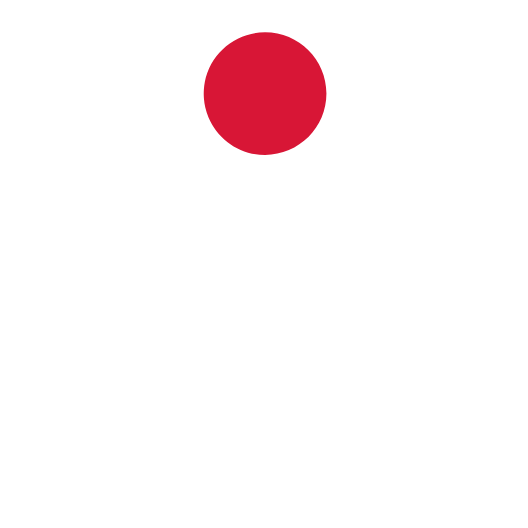
t = 0.00 s
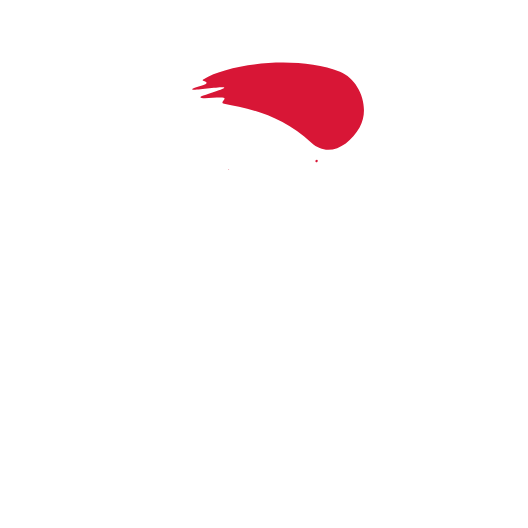
t = 0.45 s
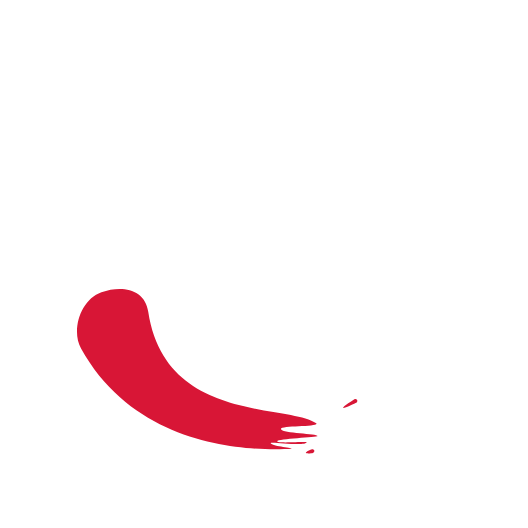
t = 0.90 s
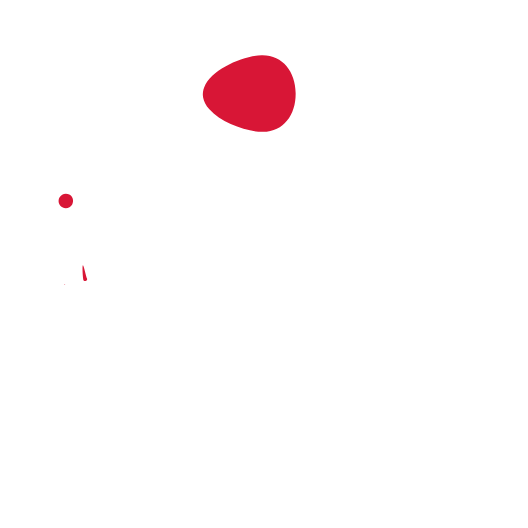
t = 1.35 s
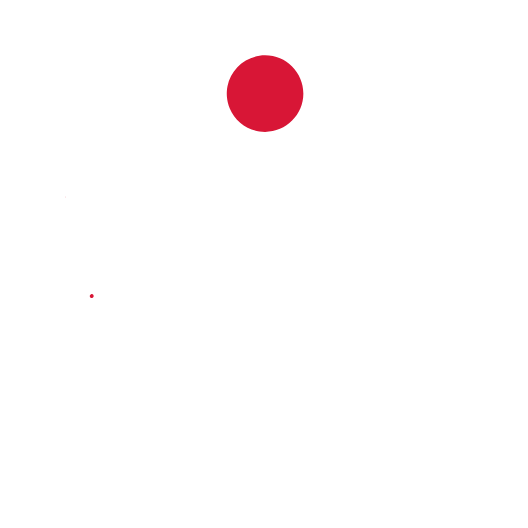
t = 1.47 s
t = 2.24 s: frame unchanged from t = 0.00 s, image omitted

The animated SVG that drew these frames (rendered in a browser with its animation timeline set to each time). Animation: 30 SMIL elements (animate=25,animateTransform=5); one cycle of 2.24 s, repeats indefinitely.

<svg xmlns="http://www.w3.org/2000/svg" xmlns:xlink="http://www.w3.org/1999/xlink" preserveAspectRatio="xMidYMid meet" width="600" height="600" viewBox="0 0 600 600" style="width:100%;height:100%"><g id="_R_G"><g id="_R_G_L_11_G_N_13_T_0_M"><g id="_R_G_L_11_G_N_13_T_0" transform=" translate(295.5, 291.5)"><g id="_R_G_L_11_G" transform=" translate(3.784, -8.842) translate(0, 0)"><path id="_R_G_L_11_G_D_0_P_0" fill="#d81636" fill-opacity="1" fill-rule="nonzero" d=" M-197.12 0 C-197.12,0.21 -197.29,0.38 -197.5,0.38 C-197.71,0.38 -197.87,0.21 -197.87,0 C-197.87,-0.21 -197.71,-0.37 -197.5,-0.37 C-197.29,-0.37 -197.12,-0.21 -197.12,0z "/></g></g></g><g id="_R_G_L_10_G_N_13_T_0_M"><g id="_R_G_L_10_G_N_13_T_0" transform=" translate(295.5, 291.5)"><g id="_R_G_L_10_G" transform=" translate(-25.487, -18.198) rotate(14) translate(0, 0)"><path id="_R_G_L_10_G_D_0_P_0" fill="#d81636" fill-opacity="1" fill-rule="nonzero" d=" M-202.12 0 C-202.12,0.21 -202.29,0.38 -202.5,0.38 C-202.71,0.38 -202.87,0.21 -202.87,0 C-202.87,-0.21 -202.71,-0.37 -202.5,-0.37 C-202.29,-0.37 -202.12,-0.21 -202.12,0z "/></g></g></g><g id="_R_G_L_9_G_N_13_T_0_M"><g id="_R_G_L_9_G_N_13_T_0" transform=" translate(295.5, 291.5)"><g id="_R_G_L_9_G" transform=" translate(-1.5, -24.84) rotate(7) translate(0, 0)"><path id="_R_G_L_9_G_D_0_P_0" fill="#d81636" fill-opacity="1" fill-rule="nonzero" d=" M-202.12 0 C-202.12,0.21 -202.29,0.38 -202.5,0.38 C-202.71,0.38 -202.87,0.21 -202.87,0 C-202.87,-0.21 -202.71,-0.37 -202.5,-0.37 C-202.29,-0.37 -202.12,-0.21 -202.12,0z "/></g></g></g><g id="_R_G_L_8_G_M"><g id="_R_G_L_8_G" transform=" translate(262, 295.66) rotate(-11) translate(0, 0)"><path id="_R_G_L_8_G_D_0_P_0" fill="#d81636" fill-opacity="1" fill-rule="nonzero" d=" M107.47 -230.13 C107.4,-230.01 107.25,-229.96 107.13,-230.03 C107.01,-230.1 106.96,-230.25 107.03,-230.37 C107.1,-230.49 107.25,-230.54 107.37,-230.47 C107.49,-230.4 107.54,-230.25 107.47,-230.13z "/></g></g><g id="_R_G_L_7_G_M"><g id="_R_G_L_7_G" transform=" translate(342, -100.34) rotate(-191) translate(0, 0)"><path id="_R_G_L_7_G_D_0_P_0" fill="#d81636" fill-opacity="1" fill-rule="nonzero" d=" M107.47 -230.13 C107.4,-230.01 107.25,-229.96 107.13,-230.03 C107.01,-230.1 106.96,-230.25 107.03,-230.37 C107.1,-230.49 107.25,-230.54 107.37,-230.47 C107.49,-230.4 107.54,-230.25 107.47,-230.13z "/></g></g><g id="_R_G_L_6_G_M"><g id="_R_G_L_6_G" transform=" translate(112, 11.66) rotate(-262) translate(0, 0)"><path id="_R_G_L_6_G_D_0_P_0" fill="#d81636" fill-opacity="1" fill-rule="nonzero" d=" M107.47 -230.13 C107.4,-230.01 107.25,-229.96 107.13,-230.03 C107.01,-230.1 106.96,-230.25 107.03,-230.37 C107.1,-230.49 107.25,-230.54 107.37,-230.47 C107.49,-230.4 107.54,-230.25 107.47,-230.13z "/></g></g><g id="_R_G_L_5_G_N_13_T_0_M"><g id="_R_G_L_5_G_N_13_T_0" transform=" translate(295.5, 291.5)"><g id="_R_G_L_5_G" transform=" translate(-119.127, -211.088) rotate(181) translate(0, 0)"><path id="_R_G_L_5_G_D_0_P_0" fill="#d81636" fill-opacity="1" fill-rule="nonzero" d=" M94.47 -140.13 C94.4,-140.01 94.25,-139.96 94.13,-140.03 C94.01,-140.1 93.96,-140.25 94.03,-140.37 C94.1,-140.49 94.25,-140.54 94.37,-140.47 C94.49,-140.4 94.54,-140.25 94.47,-140.13z "/></g></g></g><g id="_R_G_L_4_G_N_13_T_0_M"><g id="_R_G_L_4_G_N_13_T_0" transform=" translate(295.5, 291.5)"><g id="_R_G_L_4_G" transform=" translate(4.729, -8.375) translate(0, 0)"><path id="_R_G_L_4_G_D_0_P_0" fill="#d81636" fill-opacity="1" fill-rule="nonzero" d=" M70.71 -176.75 C70.71,-138.25 39.5,-107.04 1,-107.04 C-27.91,-107.04 -52.71,-124.64 -63.27,-149.71 C-64.8,-153.33 -66.03,-157.11 -66.93,-161.02 C-67.67,-164.26 -68.2,-167.59 -68.47,-170.98 C-68.57,-172.16 -68.64,-173.36 -68.68,-174.56 C-68.7,-175.29 -68.71,-176.02 -68.71,-176.75 C-68.71,-178.38 -68.65,-179.99 -68.54,-181.59 C-68.34,-184.49 -67.97,-187.34 -67.43,-190.13 C-61.19,-222.23 -32.92,-246.46 1,-246.46 C39.5,-246.46 70.71,-215.25 70.71,-176.75z "/><path id="_R_G_L_4_G_D_0_P_1" fill="#d81636" fill-opacity="1" fill-rule="nonzero" d="  "/><path id="_R_G_L_4_G_D_1_P_0" fill="#d81636" fill-opacity="1" fill-rule="nonzero" d="  "/><path id="_R_G_L_4_G_D_2_P_0" stroke="#ea690d" stroke-linecap="round" stroke-linejoin="round" fill="none" stroke-width="0" stroke-opacity="1" d="  "/></g></g></g><g id="_R_G_L_3_G_M"><g id="_R_G_L_3_G" transform=" translate(323.383, 57.538) rotate(-11) translate(-130.011, 258.056)"><path id="_R_G_L_3_G_D_0_P_0" fill="#d81636" fill-opacity="1" fill-rule="nonzero" d=" M107.47 -230.13 C107.4,-230.01 107.25,-229.96 107.13,-230.03 C107.01,-230.1 106.96,-230.25 107.03,-230.37 C107.1,-230.49 107.25,-230.54 107.37,-230.47 C107.49,-230.4 107.54,-230.25 107.47,-230.13z "/></g></g><g id="_R_G_L_2_G_M"><g id="_R_G_L_2_G" transform=" translate(287.149, 139.465) rotate(-191) translate(-127.684, 254.11)"><path id="_R_G_L_2_G_D_0_P_0" fill="#d81636" fill-opacity="1" fill-rule="nonzero" d=" M107.47 -230.13 C107.4,-230.01 107.25,-229.96 107.13,-230.03 C107.01,-230.1 106.96,-230.25 107.03,-230.37 C107.1,-230.49 107.25,-230.54 107.37,-230.47 C107.49,-230.4 107.54,-230.25 107.47,-230.13z "/></g></g><g id="_R_G_L_1_G_M"><g id="_R_G_L_1_G" transform=" translate(305.083, 107.911) rotate(-262) translate(-107.25, 230.25)"><path id="_R_G_L_1_G_D_0_P_0" fill="#d81636" fill-opacity="1" fill-rule="nonzero" d=" M107.47 -230.13 C107.4,-230.01 107.25,-229.96 107.13,-230.03 C107.01,-230.1 106.96,-230.25 107.03,-230.37 C107.1,-230.49 107.25,-230.54 107.37,-230.47 C107.49,-230.4 107.54,-230.25 107.47,-230.13z "/></g></g><g id="_R_G_L_0_G_M"><g id="_R_G_L_0_G" transform=" translate(295.083, 97.911) rotate(-451.084) translate(-107.25, 230.25)"><path id="_R_G_L_0_G_D_0_P_0" fill="#d81636" fill-opacity="1" fill-rule="nonzero" d=" M107.47 -230.13 C107.4,-230.01 107.25,-229.96 107.13,-230.03 C107.01,-230.1 106.96,-230.25 107.03,-230.37 C107.1,-230.49 107.25,-230.54 107.37,-230.47 C107.49,-230.4 107.54,-230.25 107.47,-230.13z "/></g></g></g><g id="time_group"/><defs><animate repeatCount="indefinite" dur="2.2355689022355723s" begin="0s" xlink:href="#_R_G_L_11_G_D_0_P_0" fill="freeze" attributeName="d" attributeType="XML" from="M-197.12 0 C-197.12,0.21 -197.29,0.38 -197.5,0.38 C-197.71,0.38 -197.87,0.21 -197.87,0 C-197.87,-0.21 -197.71,-0.37 -197.5,-0.37 C-197.29,-0.37 -197.12,-0.21 -197.12,0z " to="M-179.52 92.26 C-179.44,92.44 -179.52,92.65 -179.69,92.73 C-179.87,92.81 -180.09,92.73 -180.17,92.56 C-180.25,92.38 -180.17,92.16 -179.99,92.08 C-179.81,92 -179.6,92.08 -179.52,92.26z " keyTimes="0;0.2985074;0.3283582;0.4029851;0.4179104;0.4477612;0.4776119;0.5074627;0.5373134;1" values="M-197.12 0 C-197.12,0.21 -197.29,0.38 -197.5,0.38 C-197.71,0.38 -197.87,0.21 -197.87,0 C-197.87,-0.21 -197.71,-0.37 -197.5,-0.37 C-197.29,-0.37 -197.12,-0.21 -197.12,0z ;M-197.12 0 C-197.12,0.21 -197.29,0.38 -197.5,0.38 C-197.71,0.38 -197.87,0.21 -197.87,0 C-197.87,-0.21 -197.71,-0.37 -197.5,-0.37 C-197.29,-0.37 -197.12,-0.21 -197.12,0z ;M-197.62 5.16 C-197.62,6.38 -198.62,7.38 -199.84,7.38 C-201.07,7.38 -202.06,6.38 -202.06,5.16 C-202.06,3.93 -201.07,2.94 -199.84,2.94 C-198.62,2.94 -197.62,3.93 -197.62,5.16z ;M-197.62 25.16 C-197.62,26.38 -198.62,27.41 -199.84,27.41 C-201.07,27.41 -202.06,26.38 -202.06,25.16 C-202.06,23.93 -201.16,9.19 -199.94,9.19 C-198.71,9.19 -197.62,23.93 -197.62,25.16z ;M-197.62 42.66 C-197.27,43.83 -198.62,44.91 -199.84,44.91 C-201.07,44.91 -202.03,43.88 -202.06,42.66 C-202.19,37.69 -200.69,26.28 -199.94,26.69 C-199.08,27.21 -198.87,38.5 -197.62,42.66z ;M-191.05 64.48 C-190.44,65.54 -191.5,66.91 -192.69,67.19 C-193.88,67.47 -195.06,66.69 -195.37,65.5 C-196.64,60.7 -197.81,49.25 -196.99,49.48 C-196.04,49.78 -193.23,60.72 -191.05,64.48z ;M-179.68 88.25 C-179.26,89.4 -179.85,90.71 -181,91.12 C-182.15,91.54 -183.44,90.91 -183.85,89.75 C-184.27,88.6 -188.43,74.43 -187.27,74.01 C-186.12,73.59 -180.1,87.09 -179.68,88.25z ;M-177.83 91.48 C-177.32,92.6 -177.81,93.91 -178.92,94.42 C-180.03,94.93 -181.35,94.44 -181.86,93.33 C-182.37,92.21 -181.88,90.9 -180.77,90.39 C-179.65,89.88 -178.34,90.37 -177.83,91.48z ;M-179.52 92.26 C-179.44,92.44 -179.52,92.65 -179.69,92.73 C-179.87,92.81 -180.09,92.73 -180.17,92.56 C-180.25,92.38 -180.17,92.16 -179.99,92.08 C-179.81,92 -179.6,92.08 -179.52,92.26z ;M-179.52 92.26 C-179.44,92.44 -179.52,92.65 -179.69,92.73 C-179.87,92.81 -180.09,92.73 -180.17,92.56 C-180.25,92.38 -180.17,92.16 -179.99,92.08 C-179.81,92 -179.6,92.08 -179.52,92.26z " keySplines="0.167 0.167 0.833 0.833;0.167 0.167 0.833 0.833;0.167 0.167 0.833 0.833;0.167 0.167 0.833 0.833;0.167 0.167 0.833 0.833;0.167 0.167 0.833 0.833;0.167 0.167 0.833 0.833;0.167 0.167 0.833 0.833;0 0 0 0" calcMode="spline"/><animateTransform repeatCount="indefinite" dur="2.2355689022355723s" begin="0s" xlink:href="#_R_G_L_11_G_N_13_T_0" fill="freeze" attributeName="transform" from="0" to="360" type="rotate" additive="sum" keyTimes="0;0.119403;0.6268657;1" values="0;0;360;360" keySplines="0.397 0 0.497 1;0.397 0 0.497 1;0 0 0 0" calcMode="spline"/><animate repeatCount="indefinite" dur="2.2355689022355723s" begin="0s" xlink:href="#_R_G_L_11_G_N_13_T_0_M" fill="freeze" attributeName="opacity" from="0" to="0" keyTimes="0;0.2985075;0.298509;0.5671642;0.5671642;1" values="0;0;1;1;0;0" keySplines="0 0 0 0;0 0 0 0;0 0 0 0;0 0 0 0;0 0 0 0" calcMode="spline"/><animate repeatCount="indefinite" dur="2.2355689022355723s" begin="0s" xlink:href="#_R_G_L_10_G_D_0_P_0" fill="freeze" attributeName="d" attributeType="XML" from="M-202.12 0 C-202.12,0.21 -202.29,0.38 -202.5,0.38 C-202.71,0.38 -202.87,0.21 -202.87,0 C-202.87,-0.21 -202.71,-0.37 -202.5,-0.37 C-202.29,-0.37 -202.12,-0.21 -202.12,0z " to="M-179.52 92.26 C-179.44,92.44 -179.52,92.65 -179.69,92.73 C-179.87,92.81 -180.09,92.73 -180.17,92.56 C-180.25,92.38 -180.17,92.16 -179.99,92.08 C-179.81,92 -179.6,92.08 -179.52,92.26z " keyTimes="0;0.3432836;0.3731343;0.4477612;0.4626865;0.4925373;0.522388;0.5522388;0.5820896;1" values="M-202.12 0 C-202.12,0.21 -202.29,0.38 -202.5,0.38 C-202.71,0.38 -202.87,0.21 -202.87,0 C-202.87,-0.21 -202.71,-0.37 -202.5,-0.37 C-202.29,-0.37 -202.12,-0.21 -202.12,0z ;M-202.12 0 C-202.12,0.21 -202.29,0.38 -202.5,0.38 C-202.71,0.38 -202.87,0.21 -202.87,0 C-202.87,-0.21 -202.71,-0.37 -202.5,-0.37 C-202.29,-0.37 -202.12,-0.21 -202.12,0z ;M-197.62 5.16 C-197.62,6.38 -198.62,7.38 -199.84,7.38 C-201.07,7.38 -202.06,6.38 -202.06,5.16 C-202.06,3.93 -201.07,2.94 -199.84,2.94 C-198.62,2.94 -197.62,3.93 -197.62,5.16z ;M-197.62 25.16 C-197.62,26.38 -198.62,27.41 -199.84,27.41 C-201.07,27.41 -202.06,26.38 -202.06,25.16 C-202.06,23.93 -201.16,9.19 -199.94,9.19 C-198.71,9.19 -197.62,23.93 -197.62,25.16z ;M-197.62 42.66 C-197.27,43.83 -198.62,44.91 -199.84,44.91 C-201.07,44.91 -202.03,43.88 -202.06,42.66 C-202.19,37.69 -200.69,26.28 -199.94,26.69 C-199.08,27.21 -198.87,38.5 -197.62,42.66z ;M-191.05 64.48 C-190.44,65.54 -191.5,66.91 -192.69,67.19 C-193.88,67.47 -195.06,66.69 -195.37,65.5 C-196.64,60.7 -197.81,49.25 -196.99,49.48 C-196.04,49.78 -193.23,60.72 -191.05,64.48z ;M-179.68 88.25 C-179.26,89.4 -179.85,90.71 -181,91.12 C-182.15,91.54 -183.44,90.91 -183.85,89.75 C-184.27,88.6 -188.43,74.43 -187.27,74.01 C-186.12,73.59 -180.1,87.09 -179.68,88.25z ;M-177.83 91.48 C-177.32,92.6 -177.81,93.91 -178.92,94.42 C-180.03,94.93 -181.35,94.44 -181.86,93.33 C-182.37,92.21 -181.88,90.9 -180.77,90.39 C-179.65,89.88 -178.34,90.37 -177.83,91.48z ;M-179.52 92.26 C-179.44,92.44 -179.52,92.65 -179.69,92.73 C-179.87,92.81 -180.09,92.73 -180.17,92.56 C-180.25,92.38 -180.17,92.16 -179.99,92.08 C-179.81,92 -179.6,92.08 -179.52,92.26z ;M-179.52 92.26 C-179.44,92.44 -179.52,92.65 -179.69,92.73 C-179.87,92.81 -180.09,92.73 -180.17,92.56 C-180.25,92.38 -180.17,92.16 -179.99,92.08 C-179.81,92 -179.6,92.08 -179.52,92.26z " keySplines="0.167 0.167 0.833 0.833;0.167 0.167 0.833 0.833;0.167 0.167 0.833 0.833;0.167 0.167 0.833 0.833;0.167 0.167 0.833 0.833;0.167 0.167 0.833 0.833;0.167 0.167 0.833 0.833;0.167 0.167 0.833 0.833;0 0 0 0" calcMode="spline"/><animateTransform repeatCount="indefinite" dur="2.2355689022355723s" begin="0s" xlink:href="#_R_G_L_10_G_N_13_T_0" fill="freeze" attributeName="transform" from="0" to="360" type="rotate" additive="sum" keyTimes="0;0.119403;0.6268657;1" values="0;0;360;360" keySplines="0.397 0 0.497 1;0.397 0 0.497 1;0 0 0 0" calcMode="spline"/><animate repeatCount="indefinite" dur="2.2355689022355723s" begin="0s" xlink:href="#_R_G_L_10_G_N_13_T_0_M" fill="freeze" attributeName="opacity" from="0" to="0" keyTimes="0;0.3432836;0.3432851;0.6119403;0.6119403;1" values="0;0;1;1;0;0" keySplines="0 0 0 0;0 0 0 0;0 0 0 0;0 0 0 0;0 0 0 0" calcMode="spline"/><animate repeatCount="indefinite" dur="2.2355689022355723s" begin="0s" xlink:href="#_R_G_L_9_G_D_0_P_0" fill="freeze" attributeName="d" attributeType="XML" from="M-202.12 0 C-202.12,0.21 -202.29,0.38 -202.5,0.38 C-202.71,0.38 -202.87,0.21 -202.87,0 C-202.87,-0.21 -202.71,-0.37 -202.5,-0.37 C-202.29,-0.37 -202.12,-0.21 -202.12,0z " to="M-179.52 92.26 C-179.44,92.44 -179.52,92.65 -179.69,92.73 C-179.87,92.81 -180.09,92.73 -180.17,92.56 C-180.25,92.38 -180.17,92.16 -179.99,92.08 C-179.81,92 -179.6,92.08 -179.52,92.26z " keyTimes="0;0.4477612;0.4776119;0.5522388;0.5671642;0.5970149;0.6268656;0.6567164;0.6865672;1" values="M-202.12 0 C-202.12,0.21 -202.29,0.38 -202.5,0.38 C-202.71,0.38 -202.87,0.21 -202.87,0 C-202.87,-0.21 -202.71,-0.37 -202.5,-0.37 C-202.29,-0.37 -202.12,-0.21 -202.12,0z ;M-202.12 0 C-202.12,0.21 -202.29,0.38 -202.5,0.38 C-202.71,0.38 -202.87,0.21 -202.87,0 C-202.87,-0.21 -202.71,-0.37 -202.5,-0.37 C-202.29,-0.37 -202.12,-0.21 -202.12,0z ;M-197.62 5.16 C-197.62,6.38 -198.62,7.38 -199.84,7.38 C-201.07,7.38 -202.06,6.38 -202.06,5.16 C-202.06,3.93 -201.07,2.94 -199.84,2.94 C-198.62,2.94 -197.62,3.93 -197.62,5.16z ;M-197.62 25.16 C-197.62,26.38 -198.62,27.41 -199.84,27.41 C-201.07,27.41 -202.06,26.38 -202.06,25.16 C-202.06,23.93 -201.16,9.19 -199.94,9.19 C-198.71,9.19 -197.62,23.93 -197.62,25.16z ;M-197.62 42.66 C-197.27,43.83 -198.62,44.91 -199.84,44.91 C-201.07,44.91 -202.03,43.88 -202.06,42.66 C-202.19,37.69 -200.69,26.28 -199.94,26.69 C-199.08,27.21 -198.87,38.5 -197.62,42.66z ;M-191.05 64.48 C-190.44,65.54 -191.5,66.91 -192.69,67.19 C-193.88,67.47 -195.06,66.69 -195.37,65.5 C-196.64,60.7 -197.81,49.25 -196.99,49.48 C-196.04,49.78 -193.23,60.72 -191.05,64.48z ;M-179.68 88.25 C-179.26,89.4 -179.85,90.71 -181,91.12 C-182.15,91.54 -183.44,90.91 -183.85,89.75 C-184.27,88.6 -188.43,74.43 -187.27,74.01 C-186.12,73.59 -180.1,87.09 -179.68,88.25z ;M-177.83 91.48 C-177.32,92.6 -177.81,93.91 -178.92,94.42 C-180.03,94.93 -181.35,94.44 -181.86,93.33 C-182.37,92.21 -181.88,90.9 -180.77,90.39 C-179.65,89.88 -178.34,90.37 -177.83,91.48z ;M-179.52 92.26 C-179.44,92.44 -179.52,92.65 -179.69,92.73 C-179.87,92.81 -180.09,92.73 -180.17,92.56 C-180.25,92.38 -180.17,92.16 -179.99,92.08 C-179.81,92 -179.6,92.08 -179.52,92.26z ;M-179.52 92.26 C-179.44,92.44 -179.52,92.65 -179.69,92.73 C-179.87,92.81 -180.09,92.73 -180.17,92.56 C-180.25,92.38 -180.17,92.16 -179.99,92.08 C-179.81,92 -179.6,92.08 -179.52,92.26z " keySplines="0.167 0.167 0.833 0.833;0.167 0.167 0.833 0.833;0.167 0.167 0.833 0.833;0.167 0.167 0.833 0.833;0.167 0.167 0.833 0.833;0.167 0.167 0.833 0.833;0.167 0.167 0.833 0.833;0.167 0.167 0.833 0.833;0 0 0 0" calcMode="spline"/><animateTransform repeatCount="indefinite" dur="2.2355689022355723s" begin="0s" xlink:href="#_R_G_L_9_G_N_13_T_0" fill="freeze" attributeName="transform" from="0" to="360" type="rotate" additive="sum" keyTimes="0;0.119403;0.6268657;1" values="0;0;360;360" keySplines="0.397 0 0.497 1;0.397 0 0.497 1;0 0 0 0" calcMode="spline"/><animate repeatCount="indefinite" dur="2.2355689022355723s" begin="0s" xlink:href="#_R_G_L_9_G_N_13_T_0_M" fill="freeze" attributeName="opacity" from="0" to="0" keyTimes="0;0.4477612;0.4477627;0.7164179;0.7164179;1" values="0;0;1;1;0;0" keySplines="0 0 0 0;0 0 0 0;0 0 0 0;0 0 0 0;0 0 0 0" calcMode="spline"/><animate repeatCount="indefinite" dur="2.2355689022355723s" begin="0s" xlink:href="#_R_G_L_8_G_D_0_P_0" fill="freeze" attributeName="d" attributeType="XML" from="M107.47 -230.13 C107.4,-230.01 107.25,-229.96 107.13,-230.03 C107.01,-230.1 106.96,-230.25 107.03,-230.37 C107.1,-230.49 107.25,-230.54 107.37,-230.47 C107.49,-230.4 107.54,-230.25 107.47,-230.13z " to="M136.69 -271.57 C136.59,-271.39 136.24,-271.43 136.19,-271.47 C136.13,-271.52 135.94,-271.74 136.04,-271.92 C136.14,-272.1 136.34,-272.12 136.52,-272.03 C136.7,-271.93 136.79,-271.74 136.69,-271.57z " keyTimes="0;0.0447761;0.0746269;0.119403;0.1492537;1" values="M107.47 -230.13 C107.4,-230.01 107.25,-229.96 107.13,-230.03 C107.01,-230.1 106.96,-230.25 107.03,-230.37 C107.1,-230.49 107.25,-230.54 107.37,-230.47 C107.49,-230.4 107.54,-230.25 107.47,-230.13z ;M107.47 -230.13 C107.4,-230.01 107.25,-229.96 107.13,-230.03 C107.01,-230.1 106.96,-230.25 107.03,-230.37 C107.1,-230.49 107.25,-230.54 107.37,-230.47 C107.49,-230.4 107.54,-230.25 107.47,-230.13z ;M133.04 -254.31 C131.78,-252.01 117.73,-238.81 117.05,-239.36 C116.38,-239.92 123.44,-256.55 124.69,-258.86 C125.95,-261.16 128.58,-261.5 130.88,-260.25 C133.18,-258.99 134.29,-256.62 133.04,-254.31z ;M135.54 -259.31 C134.28,-257.01 129.73,-257.56 129.05,-258.11 C128.38,-258.67 125.94,-261.55 127.19,-263.86 C128.45,-266.16 131.08,-266.5 133.38,-265.25 C135.68,-263.99 136.79,-261.62 135.54,-259.31z ;M136.69 -271.57 C136.59,-271.39 136.24,-271.43 136.19,-271.47 C136.13,-271.52 135.94,-271.74 136.04,-271.92 C136.14,-272.1 136.34,-272.12 136.52,-272.03 C136.7,-271.93 136.79,-271.74 136.69,-271.57z ;M136.69 -271.57 C136.59,-271.39 136.24,-271.43 136.19,-271.47 C136.13,-271.52 135.94,-271.74 136.04,-271.92 C136.14,-272.1 136.34,-272.12 136.52,-272.03 C136.7,-271.93 136.79,-271.74 136.69,-271.57z " keySplines="0.167 0.167 0.833 0.833;0.167 0.167 0.833 0.833;0.167 0.167 0.833 0.833;0.167 0.167 0.833 0.833;0 0 0 0" calcMode="spline"/><animate repeatCount="indefinite" dur="2.2355689022355723s" begin="0s" xlink:href="#_R_G_L_8_G_M" fill="freeze" attributeName="opacity" from="0" to="0" keyTimes="0;0.0447761;0.0447776;0.1940299;0.1940299;1" values="0;0;1;1;0;0" keySplines="0 0 0 0;0 0 0 0;0 0 0 0;0 0 0 0;0 0 0 0" calcMode="spline"/><animate repeatCount="indefinite" dur="2.2355689022355723s" begin="0s" xlink:href="#_R_G_L_7_G_D_0_P_0" fill="freeze" attributeName="d" attributeType="XML" from="M107.47 -230.13 C107.4,-230.01 107.25,-229.96 107.13,-230.03 C107.01,-230.1 106.96,-230.25 107.03,-230.37 C107.1,-230.49 107.25,-230.54 107.37,-230.47 C107.49,-230.4 107.54,-230.25 107.47,-230.13z " to="M136.69 -271.57 C136.59,-271.39 136.24,-271.43 136.19,-271.47 C136.13,-271.52 135.94,-271.74 136.04,-271.92 C136.14,-272.1 136.34,-272.12 136.52,-272.03 C136.7,-271.93 136.79,-271.74 136.69,-271.57z " keyTimes="0;0.0597015;0.0895522;0.1343284;0.1641791;1" values="M107.47 -230.13 C107.4,-230.01 107.25,-229.96 107.13,-230.03 C107.01,-230.1 106.96,-230.25 107.03,-230.37 C107.1,-230.49 107.25,-230.54 107.37,-230.47 C107.49,-230.4 107.54,-230.25 107.47,-230.13z ;M107.47 -230.13 C107.4,-230.01 107.25,-229.96 107.13,-230.03 C107.01,-230.1 106.96,-230.25 107.03,-230.37 C107.1,-230.49 107.25,-230.54 107.37,-230.47 C107.49,-230.4 107.54,-230.25 107.47,-230.13z ;M133.04 -254.31 C131.78,-252.01 117.73,-238.81 117.05,-239.36 C116.38,-239.92 123.44,-256.55 124.69,-258.86 C125.95,-261.16 128.58,-261.5 130.88,-260.25 C133.18,-258.99 134.29,-256.62 133.04,-254.31z ;M135.54 -259.31 C134.28,-257.01 129.73,-257.56 129.05,-258.11 C128.38,-258.67 125.94,-261.55 127.19,-263.86 C128.45,-266.16 131.08,-266.5 133.38,-265.25 C135.68,-263.99 136.79,-261.62 135.54,-259.31z ;M136.69 -271.57 C136.59,-271.39 136.24,-271.43 136.19,-271.47 C136.13,-271.52 135.94,-271.74 136.04,-271.92 C136.14,-272.1 136.34,-272.12 136.52,-272.03 C136.7,-271.93 136.79,-271.74 136.69,-271.57z ;M136.69 -271.57 C136.59,-271.39 136.24,-271.43 136.19,-271.47 C136.13,-271.52 135.94,-271.74 136.04,-271.92 C136.14,-272.1 136.34,-272.12 136.52,-272.03 C136.7,-271.93 136.79,-271.74 136.69,-271.57z " keySplines="0.167 0.167 0.833 0.833;0.167 0.167 0.833 0.833;0.167 0.167 0.833 0.833;0.167 0.167 0.833 0.833;0 0 0 0" calcMode="spline"/><animate repeatCount="indefinite" dur="2.2355689022355723s" begin="0s" xlink:href="#_R_G_L_7_G_M" fill="freeze" attributeName="opacity" from="0" to="0" keyTimes="0;0.0597015;0.059703;0.2089552;0.2089552;1" values="0;0;1;1;0;0" keySplines="0 0 0 0;0 0 0 0;0 0 0 0;0 0 0 0;0 0 0 0" calcMode="spline"/><animate repeatCount="indefinite" dur="2.2355689022355723s" begin="0s" xlink:href="#_R_G_L_6_G_D_0_P_0" fill="freeze" attributeName="d" attributeType="XML" from="M107.47 -230.13 C107.4,-230.01 107.25,-229.96 107.13,-230.03 C107.01,-230.1 106.96,-230.25 107.03,-230.37 C107.1,-230.49 107.25,-230.54 107.37,-230.47 C107.49,-230.4 107.54,-230.25 107.47,-230.13z " to="M136.69 -271.57 C136.59,-271.39 136.24,-271.43 136.19,-271.47 C136.13,-271.52 135.94,-271.74 136.04,-271.92 C136.14,-272.1 136.34,-272.12 136.52,-272.03 C136.7,-271.93 136.79,-271.74 136.69,-271.57z " keyTimes="0;0.1044776;0.1343284;0.1791045;0.2089552;1" values="M107.47 -230.13 C107.4,-230.01 107.25,-229.96 107.13,-230.03 C107.01,-230.1 106.96,-230.25 107.03,-230.37 C107.1,-230.49 107.25,-230.54 107.37,-230.47 C107.49,-230.4 107.54,-230.25 107.47,-230.13z ;M107.47 -230.13 C107.4,-230.01 107.25,-229.96 107.13,-230.03 C107.01,-230.1 106.96,-230.25 107.03,-230.37 C107.1,-230.49 107.25,-230.54 107.37,-230.47 C107.49,-230.4 107.54,-230.25 107.47,-230.13z ;M133.04 -254.31 C131.78,-252.01 117.73,-238.81 117.05,-239.36 C116.38,-239.92 123.44,-256.55 124.69,-258.86 C125.95,-261.16 128.58,-261.5 130.88,-260.25 C133.18,-258.99 134.29,-256.62 133.04,-254.31z ;M135.54 -259.31 C134.28,-257.01 129.73,-257.56 129.05,-258.11 C128.38,-258.67 125.94,-261.55 127.19,-263.86 C128.45,-266.16 131.08,-266.5 133.38,-265.25 C135.68,-263.99 136.79,-261.62 135.54,-259.31z ;M136.69 -271.57 C136.59,-271.39 136.24,-271.43 136.19,-271.47 C136.13,-271.52 135.94,-271.74 136.04,-271.92 C136.14,-272.1 136.34,-272.12 136.52,-272.03 C136.7,-271.93 136.79,-271.74 136.69,-271.57z ;M136.69 -271.57 C136.59,-271.39 136.24,-271.43 136.19,-271.47 C136.13,-271.52 135.94,-271.74 136.04,-271.92 C136.14,-272.1 136.34,-272.12 136.52,-272.03 C136.7,-271.93 136.79,-271.74 136.69,-271.57z " keySplines="0.167 0.167 0.833 0.833;0.167 0.167 0.833 0.833;0.167 0.167 0.833 0.833;0.167 0.167 0.833 0.833;0 0 0 0" calcMode="spline"/><animate repeatCount="indefinite" dur="2.2355689022355723s" begin="0s" xlink:href="#_R_G_L_6_G_M" fill="freeze" attributeName="opacity" from="0" to="0" keyTimes="0;0.1044776;0.1044791;0.2537313;0.2537314;1" values="0;0;1;1;0;0" keySplines="0 0 0 0;0 0 0 0;0 0 0 0;0 0 0 0;0 0 0 0" calcMode="spline"/><animate repeatCount="indefinite" dur="2.2355689022355723s" begin="0s" xlink:href="#_R_G_L_5_G_D_0_P_0" fill="freeze" attributeName="d" attributeType="XML" from="M94.47 -140.13 C94.4,-140.01 94.25,-139.96 94.13,-140.03 C94.01,-140.1 93.96,-140.25 94.03,-140.37 C94.1,-140.49 94.25,-140.54 94.37,-140.47 C94.49,-140.4 94.54,-140.25 94.47,-140.13z " to="M99.47 -145.13 C99.4,-145.01 99.25,-144.96 99.13,-145.03 C99.01,-145.1 98.96,-145.25 99.03,-145.37 C99.1,-145.49 99.25,-145.54 99.37,-145.47 C99.49,-145.4 99.54,-145.25 99.47,-145.13z " keyTimes="0;0.4477612;0.4776119;0.522388;0.5373134;0.5970149;0.641791;1" values="M94.47 -140.13 C94.4,-140.01 94.25,-139.96 94.13,-140.03 C94.01,-140.1 93.96,-140.25 94.03,-140.37 C94.1,-140.49 94.25,-140.54 94.37,-140.47 C94.49,-140.4 94.54,-140.25 94.47,-140.13z ;M94.47 -140.13 C94.4,-140.01 94.25,-139.96 94.13,-140.03 C94.01,-140.1 93.96,-140.25 94.03,-140.37 C94.1,-140.49 94.25,-140.54 94.37,-140.47 C94.49,-140.4 94.54,-140.25 94.47,-140.13z ;M106.28 -141.48 C103.69,-136.72 97.73,-134.96 92.98,-137.55 C88.22,-140.15 86.46,-146.1 89.06,-150.86 C91.65,-155.61 97.6,-157.37 102.36,-154.78 C107.11,-152.19 108.87,-146.23 106.28,-141.48z ;M105.53 -139.98 C88,-109.5 51.12,-76.14 49.73,-77.06 C48,-78.19 80,-111.5 88.31,-149.36 C89.47,-154.65 97.85,-157.62 102.61,-155.03 C107.36,-152.44 108.23,-144.67 105.53,-139.98z ;M105.53 -139.98 C88,-109.5 51.12,-76.14 49.73,-77.06 C48,-78.19 80,-111.5 88.31,-149.36 C89.47,-154.65 97.85,-157.62 102.61,-155.03 C107.36,-152.44 108.23,-144.67 105.53,-139.98z ;M106.28 -141.48 C103.69,-136.72 97.73,-134.96 92.98,-137.55 C88.22,-140.15 86.46,-146.1 89.06,-150.86 C91.65,-155.61 97.6,-157.37 102.36,-154.78 C107.11,-152.19 108.87,-146.23 106.28,-141.48z ;M99.47 -145.13 C99.4,-145.01 99.25,-144.96 99.13,-145.03 C99.01,-145.1 98.96,-145.25 99.03,-145.37 C99.1,-145.49 99.25,-145.54 99.37,-145.47 C99.49,-145.4 99.54,-145.25 99.47,-145.13z ;M99.47 -145.13 C99.4,-145.01 99.25,-144.96 99.13,-145.03 C99.01,-145.1 98.96,-145.25 99.03,-145.37 C99.1,-145.49 99.25,-145.54 99.37,-145.47 C99.49,-145.4 99.54,-145.25 99.47,-145.13z " keySplines="0.167 0.167 0.833 0.833;0.167 0.167 0.833 0.833;0.167 0.167 0.833 0.833;0.167 0.167 0.833 0.833;0.167 0.167 0.833 0.833;0.167 0.167 0.833 0.833;0 0 0 0" calcMode="spline"/><animateTransform repeatCount="indefinite" dur="2.2355689022355723s" begin="0s" xlink:href="#_R_G_L_5_G_N_13_T_0" fill="freeze" attributeName="transform" from="0" to="360" type="rotate" additive="sum" keyTimes="0;0.119403;0.6268657;1" values="0;0;360;360" keySplines="0.397 0 0.497 1;0.397 0 0.497 1;0 0 0 0" calcMode="spline"/><animate repeatCount="indefinite" dur="2.2355689022355723s" begin="0s" xlink:href="#_R_G_L_5_G_N_13_T_0_M" fill="freeze" attributeName="opacity" from="0" to="0" keyTimes="0;0.4477612;0.4477627;0.6865672;0.6865672;1" values="0;0;1;1;0;0" keySplines="0 0 0 0;0 0 0 0;0 0 0 0;0 0 0 0;0 0 0 0" calcMode="spline"/><animate repeatCount="indefinite" dur="2.2355689022355723s" begin="0s" xlink:href="#_R_G_L_4_G_D_0_P_0" fill="freeze" attributeName="d" attributeType="XML" from="M70.71 -176.75 C70.71,-138.25 39.5,-107.04 1,-107.04 C-27.91,-107.04 -52.71,-124.64 -63.27,-149.71 C-64.8,-153.33 -66.03,-157.11 -66.93,-161.02 C-67.67,-164.26 -68.2,-167.59 -68.47,-170.98 C-68.57,-172.16 -68.64,-173.36 -68.68,-174.56 C-68.7,-175.29 -68.71,-176.02 -68.71,-176.75 C-68.71,-178.38 -68.65,-179.99 -68.54,-181.59 C-68.34,-184.49 -67.97,-187.34 -67.43,-190.13 C-61.19,-222.23 -32.92,-246.46 1,-246.46 C39.5,-246.46 70.71,-215.25 70.71,-176.75z " to="M1.75 -176.75 C1.75,-176.34 1.41,-176 1,-176 C0.69,-176 0.42,-176.19 0.31,-176.46 C0.29,-176.5 0.28,-176.54 0.27,-176.58 C0.26,-176.62 0.26,-176.65 0.25,-176.69 C0.25,-176.7 0.25,-176.71 0.25,-176.73 C0.25,-176.73 0.25,-176.74 0.25,-176.75 C0.25,-176.77 0.25,-176.78 0.25,-176.8 C0.25,-176.83 0.26,-176.86 0.26,-176.89 C0.33,-177.24 0.64,-177.5 1,-177.5 C1.41,-177.5 1.75,-177.16 1.75,-176.75z " keyTimes="0;0.0597015;0.0895522;0.1343284;0.2089552;0.2537313;0.3134328;0.3731343;0.4626865;0.5522388;0.5970149;0.6567164;0.6865671;0.8059701;1" values="M70.71 -176.75 C70.71,-138.25 39.5,-107.04 1,-107.04 C-27.91,-107.04 -52.71,-124.64 -63.27,-149.71 C-64.8,-153.33 -66.03,-157.11 -66.93,-161.02 C-67.67,-164.26 -68.2,-167.59 -68.47,-170.98 C-68.57,-172.16 -68.64,-173.36 -68.68,-174.56 C-68.7,-175.29 -68.71,-176.02 -68.71,-176.75 C-68.71,-178.38 -68.65,-179.99 -68.54,-181.59 C-68.34,-184.49 -67.97,-187.34 -67.43,-190.13 C-61.19,-222.23 -32.92,-246.46 1,-246.46 C39.5,-246.46 70.71,-215.25 70.71,-176.75z ;M70.71 -176.75 C70.71,-138.25 39.5,-107.04 1,-107.04 C-27.91,-107.04 -52.71,-124.64 -63.27,-149.71 C-64.8,-153.33 -66.03,-157.11 -66.93,-161.02 C-67.67,-164.26 -68.2,-167.59 -68.47,-170.98 C-68.57,-172.16 -68.64,-173.36 -68.68,-174.56 C-68.7,-175.29 -68.71,-176.02 -68.71,-176.75 C-68.71,-178.38 -68.65,-179.99 -68.54,-181.59 C-68.34,-184.49 -67.97,-187.34 -67.43,-190.13 C-61.19,-222.23 -32.92,-246.46 1,-246.46 C39.5,-246.46 70.71,-215.25 70.71,-176.75z ;M44.5 -176.75 C44.5,-152.73 25.03,-133.25 1,-133.25 C-17.04,-133.25 -32.51,-144.23 -39.1,-159.87 C-40.06,-162.14 -40.83,-164.5 -41.39,-166.94 C-41.85,-168.96 -42.18,-171.03 -42.35,-173.15 C-42.41,-173.89 -42.46,-174.63 -42.48,-175.38 C-42.49,-175.84 -42.5,-176.29 -42.5,-176.75 C-42.5,-177.77 -42.46,-178.77 -42.4,-179.77 C-42.27,-181.58 -42.04,-183.36 -41.7,-185.1 C-37.81,-205.13 -20.17,-220.25 1,-220.25 C25.02,-220.25 44.5,-200.77 44.5,-176.75z ;M38.06 -176.75 C38.06,-152.73 25.02,-133.25 1,-133.25 C-17.04,-133.25 -48.02,-144.23 -62.34,-159.87 C-64.41,-162.14 -66.13,-164.5 -67.41,-166.94 C-68.48,-168.96 -69.24,-171.03 -69.65,-173.15 C-69.79,-173.89 -69.89,-174.63 -69.95,-175.38 C-69.98,-175.84 -70,-176.29 -70,-176.75 C-70,-177.77 -69.92,-178.77 -69.75,-179.77 C-69.46,-181.58 -68.91,-183.36 -68.13,-185.1 C-59.16,-205.13 -20.17,-220.25 1,-220.25 C25.02,-220.25 38.06,-200.77 38.06,-176.75z ;M46.06 -169.25 C42.29,-145.52 25.79,-123.16 1,-133.25 C-46.09,-152.41 -85.88,-142.16 -112.77,-134.74 C-118.88,-133.06 -110.99,-141.79 -115.7,-140.78 C-121.41,-139.55 -141.92,-127.05 -142.81,-129.8 C-143.3,-131.31 -116.26,-151.3 -119.51,-152.22 C-121.78,-152.87 -155.76,-133.19 -156.24,-134.27 C-157.27,-136.57 -142.91,-145.01 -142.38,-147.78 C-141.66,-151.63 -151.07,-146.56 -147.76,-151.01 C-126.74,-179.33 -53.69,-220.25 1,-220.25 C25.02,-220.25 50,-194 46.06,-169.25z ;M46.06 -169.25 C42.29,-145.52 25.79,-123.16 1,-133.25 C-46.09,-152.41 -102.26,-138.08 -178.16,-93.59 C-183.63,-90.39 -160.99,-108.43 -165.77,-108.98 C-172.33,-109.75 -204.27,-70.89 -207.06,-72.55 C-208.43,-73.36 -182.14,-102.04 -185.4,-102.97 C-187.66,-103.62 -205.17,-82.53 -205.96,-83.28 C-209.81,-86.89 -165.73,-134.22 -166.99,-136.02 C-168.7,-138.44 -201.2,-98.7 -198.5,-103.55 C-151.52,-187.99 -53.69,-220.25 1,-220.25 C25.02,-220.25 50,-194 46.06,-169.25z ;M46.06 -169.25 C42.29,-145.52 26.21,-124.27 1,-133.25 C-173.98,-195.58 -213.42,24.3 -219.48,24.64 C-225.8,24.98 -200.81,-30.07 -205.5,-31.17 C-209.63,-32.14 -218.57,0.35 -221.35,-1.31 C-222.72,-2.12 -205.44,-53.2 -208.69,-54.13 C-210.95,-54.77 -221.66,-17.59 -222.46,-18.33 C-226.3,-21.94 -216.9,-41.8 -219.05,-42.26 C-223.61,-43.24 -223.7,-34.59 -225.24,-35.72 C-228.87,-38.38 -190.63,-218.9 1,-220.25 C25.02,-220.42 50,-194 46.06,-169.25z ;M46.06 -169.25 C42.29,-145.52 26.21,-124.27 1,-133.25 C-173.98,-195.58 -213.42,24.3 -219.48,24.64 C-225.8,24.98 -200.81,-30.07 -205.5,-31.17 C-209.63,-32.14 -218.57,0.35 -221.35,-1.31 C-222.72,-2.12 -205.44,-53.2 -208.69,-54.13 C-210.95,-54.77 -221.66,-17.59 -222.46,-18.33 C-226.3,-21.94 -216.9,-41.8 -219.05,-42.26 C-223.61,-43.24 -223.7,-34.59 -225.24,-35.72 C-228.87,-38.38 -190.63,-218.9 1,-220.25 C25.02,-220.42 50,-194 46.06,-169.25z ;M46.06 -169.25 C42.29,-145.52 25.79,-123.16 1,-133.25 C-46.09,-152.41 -102.26,-138.08 -178.16,-93.59 C-183.63,-90.39 -160.99,-108.43 -165.77,-108.98 C-172.33,-109.75 -204.27,-70.89 -207.06,-72.55 C-208.43,-73.36 -182.14,-102.04 -185.4,-102.97 C-187.66,-103.62 -205.17,-82.53 -205.96,-83.28 C-209.81,-86.89 -165.73,-134.22 -166.99,-136.02 C-168.7,-138.44 -201.2,-98.7 -198.5,-103.55 C-151.52,-187.99 -53.69,-220.25 1,-220.25 C25.02,-220.25 50,-194 46.06,-169.25z ;M46.06 -169.25 C42.29,-145.52 25.79,-123.16 1,-133.25 C-46.09,-152.41 -85.88,-142.16 -112.77,-134.74 C-118.88,-133.06 -110.99,-141.79 -115.7,-140.78 C-121.41,-139.55 -141.92,-127.05 -142.81,-129.8 C-143.3,-131.31 -116.26,-151.3 -119.51,-152.22 C-121.78,-152.87 -155.76,-133.19 -156.24,-134.27 C-157.27,-136.57 -142.91,-145.01 -142.38,-147.78 C-141.66,-151.63 -151.07,-146.56 -147.76,-151.01 C-126.74,-179.33 -53.69,-220.25 1,-220.25 C25.02,-220.25 50,-194 46.06,-169.25z ;M38.06 -176.75 C38.06,-152.73 25.02,-133.25 1,-133.25 C-17.04,-133.25 -48.02,-144.23 -62.34,-159.87 C-64.41,-162.14 -66.13,-164.5 -67.41,-166.94 C-68.48,-168.96 -69.24,-171.03 -69.65,-173.15 C-69.79,-173.89 -69.89,-174.63 -69.95,-175.38 C-69.98,-175.84 -70,-176.29 -70,-176.75 C-70,-177.77 -69.92,-178.77 -69.75,-179.77 C-69.46,-181.58 -68.91,-183.36 -68.13,-185.1 C-59.16,-205.13 -20.17,-220.25 1,-220.25 C25.02,-220.25 38.06,-200.77 38.06,-176.75z ;M44.5 -176.75 C44.5,-152.73 25.03,-133.25 1,-133.25 C-17.04,-133.25 -32.51,-144.23 -39.1,-159.87 C-40.06,-162.14 -40.83,-164.5 -41.39,-166.94 C-41.85,-168.96 -42.18,-171.03 -42.35,-173.15 C-42.41,-173.89 -42.46,-174.63 -42.48,-175.38 C-42.49,-175.84 -42.5,-176.29 -42.5,-176.75 C-42.5,-177.77 -42.46,-178.77 -42.4,-179.77 C-42.27,-181.58 -42.04,-183.36 -41.7,-185.1 C-37.81,-205.13 -20.17,-220.25 1,-220.25 C25.02,-220.25 44.5,-200.77 44.5,-176.75z ;M70.71 -176.75 C70.71,-138.25 39.5,-107.04 1,-107.04 C-27.91,-107.04 -52.71,-124.64 -63.27,-149.71 C-64.8,-153.33 -66.03,-157.11 -66.93,-161.02 C-67.67,-164.26 -68.2,-167.59 -68.47,-170.98 C-68.57,-172.16 -68.64,-173.36 -68.68,-174.56 C-68.7,-175.29 -68.71,-176.02 -68.71,-176.75 C-68.71,-178.38 -68.65,-179.99 -68.54,-181.59 C-68.34,-184.49 -67.97,-187.34 -67.43,-190.13 C-61.19,-222.23 -32.92,-246.46 1,-246.46 C39.5,-246.46 70.71,-215.25 70.71,-176.75z ;M1.75 -176.75 C1.75,-176.34 1.41,-176 1,-176 C0.69,-176 0.42,-176.19 0.31,-176.46 C0.29,-176.5 0.28,-176.54 0.27,-176.58 C0.26,-176.62 0.26,-176.65 0.25,-176.69 C0.25,-176.7 0.25,-176.71 0.25,-176.73 C0.25,-176.73 0.25,-176.74 0.25,-176.75 C0.25,-176.77 0.25,-176.78 0.25,-176.8 C0.25,-176.83 0.26,-176.86 0.26,-176.89 C0.33,-177.24 0.64,-177.5 1,-177.5 C1.41,-177.5 1.75,-177.16 1.75,-176.75z ;M1.75 -176.75 C1.75,-176.34 1.41,-176 1,-176 C0.69,-176 0.42,-176.19 0.31,-176.46 C0.29,-176.5 0.28,-176.54 0.27,-176.58 C0.26,-176.62 0.26,-176.65 0.25,-176.69 C0.25,-176.7 0.25,-176.71 0.25,-176.73 C0.25,-176.73 0.25,-176.74 0.25,-176.75 C0.25,-176.77 0.25,-176.78 0.25,-176.8 C0.25,-176.83 0.26,-176.86 0.26,-176.89 C0.33,-177.24 0.64,-177.5 1,-177.5 C1.41,-177.5 1.75,-177.16 1.75,-176.75z " keySplines="0.167 0.167 0.833 0.833;0.167 0.167 0.833 0.833;0.167 0.167 0.833 0.833;0.167 0.167 0.833 0.833;0.167 0.167 0.833 0.833;0.167 0.167 0.833 0.833;0.333 0 0.833 0.833;0.167 0.167 0.667 1;0.167 0.167 0.833 0.833;0.167 0.167 0.833 0.833;0.167 0.167 0.833 0.833;0.167 0.167 0.833 0.833;0.167 0.167 0.833 0.833;0 0 0 0" calcMode="spline"/><animateTransform repeatCount="indefinite" dur="2.2355689022355723s" begin="0s" xlink:href="#_R_G_L_4_G_N_13_T_0" fill="freeze" attributeName="transform" from="0" to="360" type="rotate" additive="sum" keyTimes="0;0.119403;0.6268657;1" values="0;0;360;360" keySplines="0.397 0 0.497 1;0.397 0 0.497 1;0 0 0 0" calcMode="spline"/><animate repeatCount="indefinite" dur="2.2355689022355723s" begin="0s" xlink:href="#_R_G_L_4_G_N_13_T_0_M" fill="freeze" attributeName="opacity" from="1" to="0" keyTimes="0;0.8955224;0.8955224;1" values="1;1;0;0" keySplines="0 0 0 0;0 0 0 0;0 0 0 0" calcMode="spline"/><animate repeatCount="indefinite" dur="2.2355689022355723s" begin="0s" xlink:href="#_R_G_L_3_G_D_0_P_0" fill="freeze" attributeName="d" attributeType="XML" from="M107.47 -230.13 C107.4,-230.01 107.25,-229.96 107.13,-230.03 C107.01,-230.1 106.96,-230.25 107.03,-230.37 C107.1,-230.49 107.25,-230.54 107.37,-230.47 C107.49,-230.4 107.54,-230.25 107.47,-230.13z " to="M136.69 -271.57 C136.59,-271.39 136.24,-271.43 136.19,-271.47 C136.13,-271.52 135.94,-271.74 136.04,-271.92 C136.14,-272.1 136.34,-272.12 136.52,-272.03 C136.7,-271.93 136.79,-271.74 136.69,-271.57z " keyTimes="0;0.761194;0.7910447;0.8358209;0.8656716;1" values="M107.47 -230.13 C107.4,-230.01 107.25,-229.96 107.13,-230.03 C107.01,-230.1 106.96,-230.25 107.03,-230.37 C107.1,-230.49 107.25,-230.54 107.37,-230.47 C107.49,-230.4 107.54,-230.25 107.47,-230.13z ;M107.47 -230.13 C107.4,-230.01 107.25,-229.96 107.13,-230.03 C107.01,-230.1 106.96,-230.25 107.03,-230.37 C107.1,-230.49 107.25,-230.54 107.37,-230.47 C107.49,-230.4 107.54,-230.25 107.47,-230.13z ;M133.04 -254.31 C131.78,-252.01 117.73,-238.81 117.05,-239.36 C116.38,-239.92 123.44,-256.55 124.69,-258.86 C125.95,-261.16 128.58,-261.5 130.88,-260.25 C133.18,-258.99 134.29,-256.62 133.04,-254.31z ;M135.54 -259.31 C134.28,-257.01 129.73,-257.56 129.05,-258.11 C128.38,-258.67 125.94,-261.55 127.19,-263.86 C128.45,-266.16 131.08,-266.5 133.38,-265.25 C135.68,-263.99 136.79,-261.62 135.54,-259.31z ;M136.69 -271.57 C136.59,-271.39 136.24,-271.43 136.19,-271.47 C136.13,-271.52 135.94,-271.74 136.04,-271.92 C136.14,-272.1 136.34,-272.12 136.52,-272.03 C136.7,-271.93 136.79,-271.74 136.69,-271.57z ;M136.69 -271.57 C136.59,-271.39 136.24,-271.43 136.19,-271.47 C136.13,-271.52 135.94,-271.74 136.04,-271.92 C136.14,-272.1 136.34,-272.12 136.52,-272.03 C136.7,-271.93 136.79,-271.74 136.69,-271.57z " keySplines="0.167 0.167 0.833 0.833;0.167 0.167 0.833 0.833;0.167 0.167 0.833 0.833;0.167 0.167 0.833 0.833;0 0 0 0" calcMode="spline"/><animate repeatCount="indefinite" dur="2.2355689022355723s" begin="0s" xlink:href="#_R_G_L_3_G_M" fill="freeze" attributeName="opacity" from="0" to="0" keyTimes="0;0.761194;0.7611955;0.9104478;0.9104478;1" values="0;0;1;1;0;0" keySplines="0 0 0 0;0 0 0 0;0 0 0 0;0 0 0 0;0 0 0 0" calcMode="spline"/><animate repeatCount="indefinite" dur="2.2355689022355723s" begin="0s" xlink:href="#_R_G_L_2_G_D_0_P_0" fill="freeze" attributeName="d" attributeType="XML" from="M107.47 -230.13 C107.4,-230.01 107.25,-229.96 107.13,-230.03 C107.01,-230.1 106.96,-230.25 107.03,-230.37 C107.1,-230.49 107.25,-230.54 107.37,-230.47 C107.49,-230.4 107.54,-230.25 107.47,-230.13z " to="M136.69 -271.57 C136.59,-271.39 136.24,-271.43 136.19,-271.47 C136.13,-271.52 135.94,-271.74 136.04,-271.92 C136.14,-272.1 136.34,-272.12 136.52,-272.03 C136.7,-271.93 136.79,-271.74 136.69,-271.57z " keyTimes="0;0.7313433;0.761194;0.8059701;0.8358209;1" values="M107.47 -230.13 C107.4,-230.01 107.25,-229.96 107.13,-230.03 C107.01,-230.1 106.96,-230.25 107.03,-230.37 C107.1,-230.49 107.25,-230.54 107.37,-230.47 C107.49,-230.4 107.54,-230.25 107.47,-230.13z ;M107.47 -230.13 C107.4,-230.01 107.25,-229.96 107.13,-230.03 C107.01,-230.1 106.96,-230.25 107.03,-230.37 C107.1,-230.49 107.25,-230.54 107.37,-230.47 C107.49,-230.4 107.54,-230.25 107.47,-230.13z ;M133.04 -254.31 C131.78,-252.01 117.73,-238.81 117.05,-239.36 C116.38,-239.92 123.44,-256.55 124.69,-258.86 C125.95,-261.16 128.58,-261.5 130.88,-260.25 C133.18,-258.99 134.29,-256.62 133.04,-254.31z ;M135.54 -259.31 C134.28,-257.01 129.73,-257.56 129.05,-258.11 C128.38,-258.67 125.94,-261.55 127.19,-263.86 C128.45,-266.16 131.08,-266.5 133.38,-265.25 C135.68,-263.99 136.79,-261.62 135.54,-259.31z ;M136.69 -271.57 C136.59,-271.39 136.24,-271.43 136.19,-271.47 C136.13,-271.52 135.94,-271.74 136.04,-271.92 C136.14,-272.1 136.34,-272.12 136.52,-272.03 C136.7,-271.93 136.79,-271.74 136.69,-271.57z ;M136.69 -271.57 C136.59,-271.39 136.24,-271.43 136.19,-271.47 C136.13,-271.52 135.94,-271.74 136.04,-271.92 C136.14,-272.1 136.34,-272.12 136.52,-272.03 C136.7,-271.93 136.79,-271.74 136.69,-271.57z " keySplines="0.167 0.167 0.833 0.833;0.167 0.167 0.833 0.833;0.167 0.167 0.833 0.833;0.167 0.167 0.833 0.833;0 0 0 0" calcMode="spline"/><animate repeatCount="indefinite" dur="2.2355689022355723s" begin="0s" xlink:href="#_R_G_L_2_G_M" fill="freeze" attributeName="opacity" from="0" to="0" keyTimes="0;0.7313433;0.7313448;0.880597;0.880597;1" values="0;0;1;1;0;0" keySplines="0 0 0 0;0 0 0 0;0 0 0 0;0 0 0 0;0 0 0 0" calcMode="spline"/><animate repeatCount="indefinite" dur="2.2355689022355723s" begin="0s" xlink:href="#_R_G_L_1_G_D_0_P_0" fill="freeze" attributeName="d" attributeType="XML" from="M107.47 -230.13 C107.4,-230.01 107.25,-229.96 107.13,-230.03 C107.01,-230.1 106.96,-230.25 107.03,-230.37 C107.1,-230.49 107.25,-230.54 107.37,-230.47 C107.49,-230.4 107.54,-230.25 107.47,-230.13z " to="M136.69 -271.57 C136.59,-271.39 136.24,-271.43 136.19,-271.47 C136.13,-271.52 135.94,-271.74 136.04,-271.92 C136.14,-272.1 136.34,-272.12 136.52,-272.03 C136.7,-271.93 136.79,-271.74 136.69,-271.57z " keyTimes="0;0.7910447;0.8208955;0.8656716;0.8955224;1" values="M107.47 -230.13 C107.4,-230.01 107.25,-229.96 107.13,-230.03 C107.01,-230.1 106.96,-230.25 107.03,-230.37 C107.1,-230.49 107.25,-230.54 107.37,-230.47 C107.49,-230.4 107.54,-230.25 107.47,-230.13z ;M107.47 -230.13 C107.4,-230.01 107.25,-229.96 107.13,-230.03 C107.01,-230.1 106.96,-230.25 107.03,-230.37 C107.1,-230.49 107.25,-230.54 107.37,-230.47 C107.49,-230.4 107.54,-230.25 107.47,-230.13z ;M133.04 -254.31 C131.78,-252.01 117.73,-238.81 117.05,-239.36 C116.38,-239.92 123.44,-256.55 124.69,-258.86 C125.95,-261.16 128.58,-261.5 130.88,-260.25 C133.18,-258.99 134.29,-256.62 133.04,-254.31z ;M135.54 -259.31 C134.28,-257.01 129.73,-257.56 129.05,-258.11 C128.38,-258.67 125.94,-261.55 127.19,-263.86 C128.45,-266.16 131.08,-266.5 133.38,-265.25 C135.68,-263.99 136.79,-261.62 135.54,-259.31z ;M136.69 -271.57 C136.59,-271.39 136.24,-271.43 136.19,-271.47 C136.13,-271.52 135.94,-271.74 136.04,-271.92 C136.14,-272.1 136.34,-272.12 136.52,-272.03 C136.7,-271.93 136.79,-271.74 136.69,-271.57z ;M136.69 -271.57 C136.59,-271.39 136.24,-271.43 136.19,-271.47 C136.13,-271.52 135.94,-271.74 136.04,-271.92 C136.14,-272.1 136.34,-272.12 136.52,-272.03 C136.7,-271.93 136.79,-271.74 136.69,-271.57z " keySplines="0.167 0.167 0.833 0.833;0.167 0.167 0.833 0.833;0.167 0.167 0.833 0.833;0.167 0.167 0.833 0.833;0 0 0 0" calcMode="spline"/><animate repeatCount="indefinite" dur="2.2355689022355723s" begin="0s" xlink:href="#_R_G_L_1_G_M" fill="freeze" attributeName="opacity" from="0" to="0" keyTimes="0;0.7910448;0.7910463;0.9402985;0.9402985;1" values="0;0;1;1;0;0" keySplines="0 0 0 0;0 0 0 0;0 0 0 0;0 0 0 0;0 0 0 0" calcMode="spline"/><animate repeatCount="indefinite" dur="2.2355689022355723s" begin="0s" xlink:href="#_R_G_L_0_G_D_0_P_0" fill="freeze" attributeName="d" attributeType="XML" from="M107.47 -230.13 C107.4,-230.01 107.25,-229.96 107.13,-230.03 C107.01,-230.1 106.96,-230.25 107.03,-230.37 C107.1,-230.49 107.25,-230.54 107.37,-230.47 C107.49,-230.4 107.54,-230.25 107.47,-230.13z " to="M136.69 -271.57 C136.59,-271.39 136.24,-271.43 136.19,-271.47 C136.13,-271.52 135.94,-271.74 136.04,-271.92 C136.14,-272.1 136.34,-272.12 136.52,-272.03 C136.7,-271.93 136.79,-271.74 136.69,-271.57z " keyTimes="0;0.761194;0.7910447;0.8358209;0.8656716;1" values="M107.47 -230.13 C107.4,-230.01 107.25,-229.96 107.13,-230.03 C107.01,-230.1 106.96,-230.25 107.03,-230.37 C107.1,-230.49 107.25,-230.54 107.37,-230.47 C107.49,-230.4 107.54,-230.25 107.47,-230.13z ;M107.47 -230.13 C107.4,-230.01 107.25,-229.96 107.13,-230.03 C107.01,-230.1 106.96,-230.25 107.03,-230.37 C107.1,-230.49 107.25,-230.54 107.37,-230.47 C107.49,-230.4 107.54,-230.25 107.47,-230.13z ;M133.04 -254.31 C131.78,-252.01 117.73,-238.81 117.05,-239.36 C116.38,-239.92 123.44,-256.55 124.69,-258.86 C125.95,-261.16 128.58,-261.5 130.88,-260.25 C133.18,-258.99 134.29,-256.62 133.04,-254.31z ;M135.54 -259.31 C134.28,-257.01 129.73,-257.56 129.05,-258.11 C128.38,-258.67 125.94,-261.55 127.19,-263.86 C128.45,-266.16 131.08,-266.5 133.38,-265.25 C135.68,-263.99 136.79,-261.62 135.54,-259.31z ;M136.69 -271.57 C136.59,-271.39 136.24,-271.43 136.19,-271.47 C136.13,-271.52 135.94,-271.74 136.04,-271.92 C136.14,-272.1 136.34,-272.12 136.52,-272.03 C136.7,-271.93 136.79,-271.74 136.69,-271.57z ;M136.69 -271.57 C136.59,-271.39 136.24,-271.43 136.19,-271.47 C136.13,-271.52 135.94,-271.74 136.04,-271.92 C136.14,-272.1 136.34,-272.12 136.52,-272.03 C136.7,-271.93 136.79,-271.74 136.69,-271.57z " keySplines="0.167 0.167 0.833 0.833;0.167 0.167 0.833 0.833;0.167 0.167 0.833 0.833;0.167 0.167 0.833 0.833;0 0 0 0" calcMode="spline"/><animate repeatCount="indefinite" dur="2.2355689022355723s" begin="0s" xlink:href="#_R_G_L_0_G_M" fill="freeze" attributeName="opacity" from="0" to="0" keyTimes="0;0.761194;0.7611955;0.9104478;0.9104478;1" values="0;0;1;1;0;0" keySplines="0 0 0 0;0 0 0 0;0 0 0 0;0 0 0 0;0 0 0 0" calcMode="spline"/><animate attributeType="XML" attributeName="opacity" dur="2s" from="0" to="1" xlink:href="#time_group"/></defs></svg>